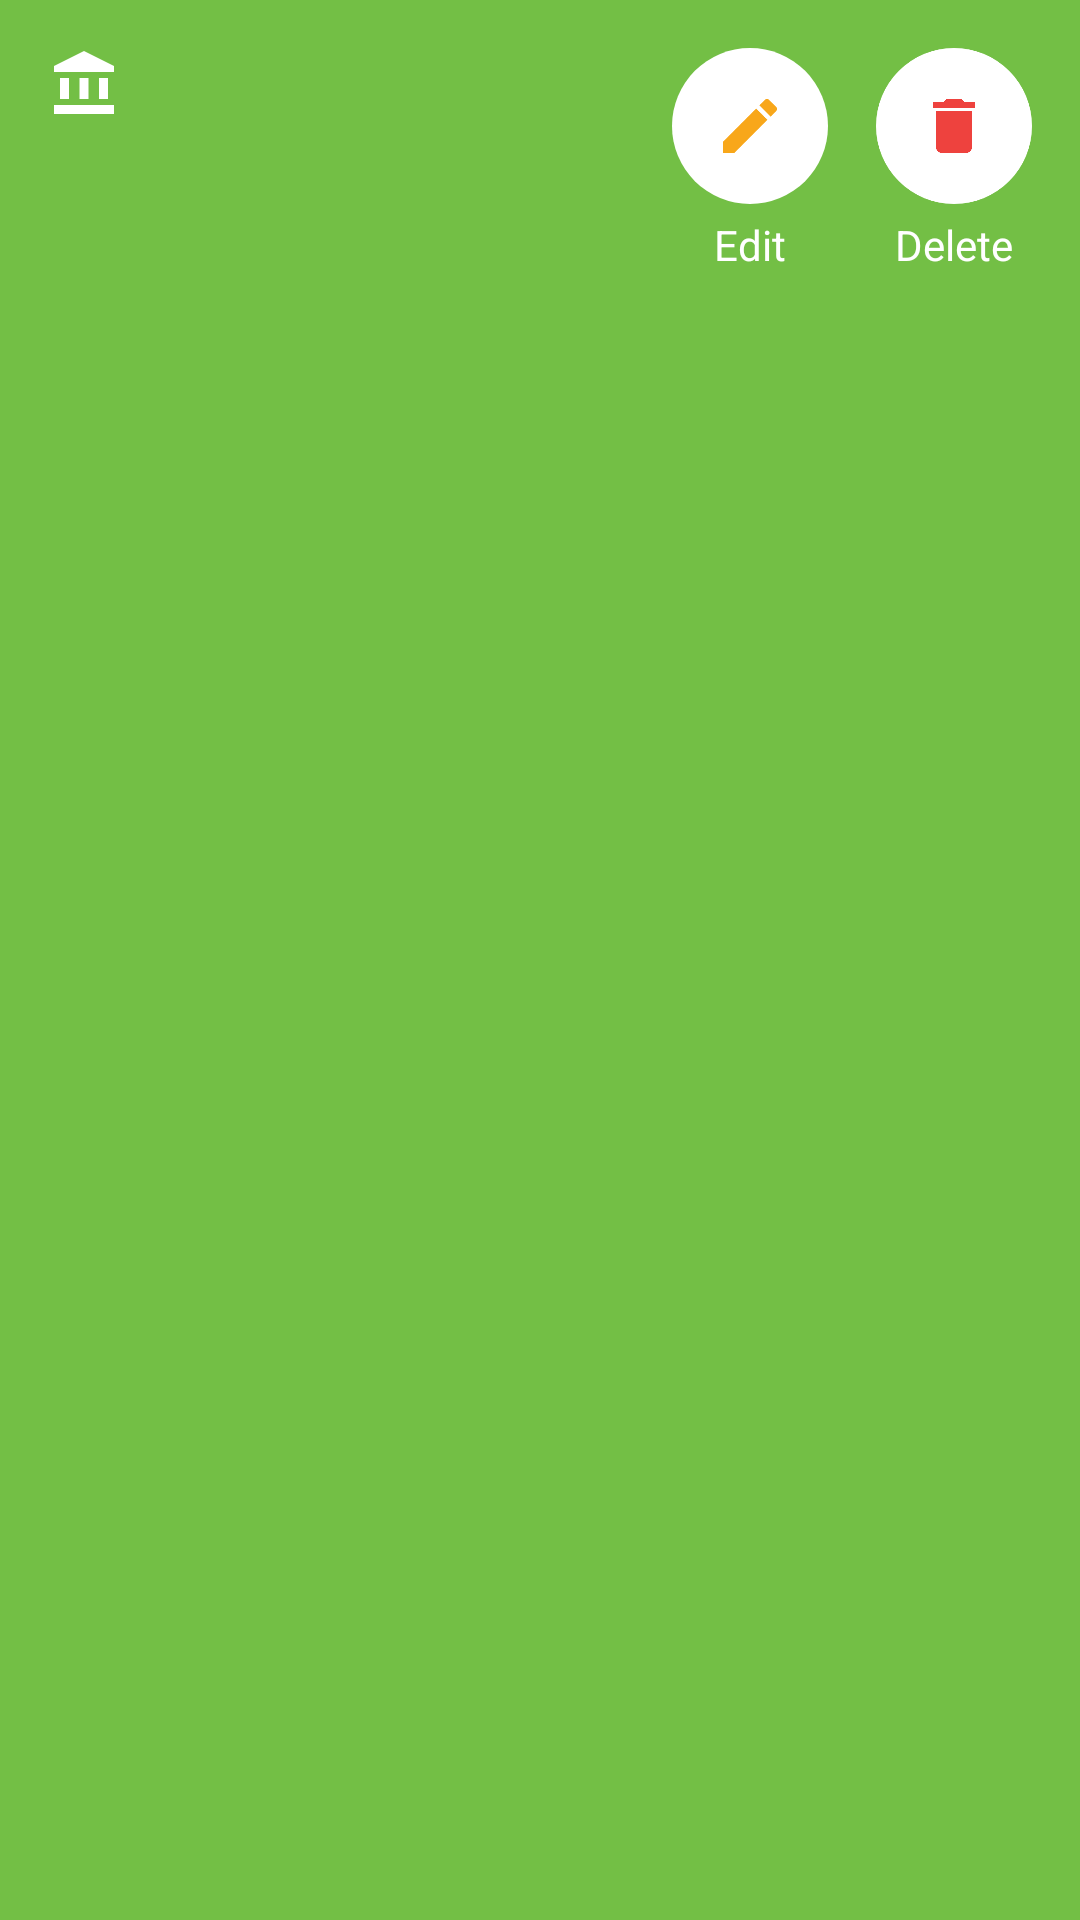

Reconstruct the res/layout file that produces this screen, plus the resources it refers to.
<!-- AndroidManifest.xml: application theme Theme.MoneyManager -->
<!-- res/layout/account_actions_fragment.xml -->
<?xml version="1.0" encoding="utf-8"?>
<androidx.constraintlayout.widget.ConstraintLayout xmlns:android="http://schemas.android.com/apk/res/android"
    xmlns:app="http://schemas.android.com/apk/res-auto"
    xmlns:tools="http://schemas.android.com/tools"
    android:id="@+id/actions_container"
    android:layout_width="match_parent"
    android:layout_height="wrap_content"
    android:background="@color/green_yellow"
    tools:context=".feature.presentation.ui.accounts.actions.AccountActionsFragment">

    <ImageView
        android:id="@+id/bank_icon"
        android:layout_width="wrap_content"
        android:layout_height="wrap_content"
        android:layout_margin="16dp"
        app:layout_constraintStart_toStartOf="parent"
        app:layout_constraintTop_toTopOf="parent"
        app:srcCompat="@drawable/ic_bank" />

    <TextView
        android:id="@+id/account_name"
        android:layout_width="wrap_content"
        android:layout_height="wrap_content"
        android:layout_marginStart="8dp"
        android:textColor="@color/white"
        android:textSize="18sp"
        app:layout_constraintBottom_toBottomOf="@+id/bank_icon"
        app:layout_constraintStart_toEndOf="@+id/bank_icon"
        app:layout_constraintTop_toTopOf="@+id/bank_icon"
        tools:text="Default name" />

    <TextView
        android:id="@+id/account_amount"
        android:layout_width="wrap_content"
        android:layout_height="wrap_content"
        android:layout_margin="16dp"
        android:textAllCaps="true"
        android:textColor="@color/white"
        android:textSize="18sp"
        app:layout_constraintBottom_toBottomOf="parent"
        app:layout_constraintStart_toStartOf="parent"
        app:layout_constraintTop_toBottomOf="@+id/bank_icon"
        tools:text="1 817,20" />

    <TextView
        android:id="@+id/account_currency"
        android:layout_width="wrap_content"
        android:layout_height="wrap_content"
        android:layout_marginStart="8dp"
        android:textAllCaps="true"
        android:textColor="@color/white"
        android:textSize="14sp"
        app:layout_constraintBottom_toBottomOf="@+id/account_amount"
        app:layout_constraintStart_toEndOf="@+id/account_amount"
        tools:text="BYN" />

    <ImageView
        android:id="@+id/edit_button"
        android:layout_width="52dp"
        android:layout_height="52dp"
        android:layout_margin="16dp"
        android:tint="@color/white"
        app:layout_constraintEnd_toStartOf="@+id/delete_button"
        app:layout_constraintTop_toTopOf="parent"
        app:srcCompat="@drawable/ic_circle" />

    <ImageView
        android:layout_width="wrap_content"
        android:layout_height="wrap_content"
        app:layout_constraintBottom_toBottomOf="@id/edit_button"
        app:layout_constraintEnd_toEndOf="@id/edit_button"
        app:layout_constraintStart_toStartOf="@id/edit_button"
        app:layout_constraintTop_toTopOf="@id/edit_button"
        app:srcCompat="@drawable/ic_edit" />

    <TextView
        android:layout_width="wrap_content"
        android:layout_height="wrap_content"
        android:layout_marginTop="4dp"
        android:paddingBottom="12dp"
        android:text="@string/edit"
        android:textColor="@color/white"
        android:textStyle=""
        app:layout_constraintEnd_toEndOf="@+id/edit_button"
        app:layout_constraintStart_toStartOf="@+id/edit_button"
        app:layout_constraintTop_toBottomOf="@+id/edit_button" />

    <ImageView
        android:id="@+id/delete_button"
        android:layout_width="52dp"
        android:layout_height="52dp"
        android:layout_margin="16dp"
        android:tint="@color/white"
        app:layout_constraintEnd_toEndOf="parent"
        app:layout_constraintTop_toTopOf="parent"
        app:srcCompat="@drawable/ic_circle" />

    <TextView
        android:layout_width="wrap_content"
        android:layout_height="wrap_content"
        android:layout_marginTop="4dp"
        android:paddingBottom="12dp"
        android:text="@string/delete"
        android:textColor="@color/white"
        app:layout_constraintEnd_toEndOf="@+id/delete_button"
        app:layout_constraintStart_toStartOf="@+id/delete_button"
        app:layout_constraintTop_toBottomOf="@+id/delete_button" />

    <ImageView
        android:id="@+id/imageView3"
        android:layout_width="wrap_content"
        android:layout_height="wrap_content"
        app:layout_constraintBottom_toBottomOf="@id/delete_button"
        app:layout_constraintEnd_toEndOf="@id/delete_button"
        app:layout_constraintStart_toStartOf="@id/delete_button"
        app:layout_constraintTop_toTopOf="@id/delete_button"
        app:srcCompat="@drawable/ic_delete" />

</androidx.constraintlayout.widget.ConstraintLayout>
<!-- resources referenced by this layout -->
<resources>
  <color name="green_yellow">#ff73bf45</color>
  <color name="white">#FFFFFFFF</color>
  <!-- drawable ic_bank (drawable) -->
  <vector xmlns:android="http://schemas.android.com/apk/res/android"
      android:width="24dp"
      android:height="24dp"
      android:tint="@color/white"
      android:viewportWidth="24"
      android:viewportHeight="24">
      <path
          android:fillColor="#000000"
          android:pathData="M4,10h3v7h-3z" />
      <path
          android:fillColor="#000000"
          android:pathData="M10.5,10h3v7h-3z" />
      <path
          android:fillColor="#000000"
          android:pathData="M2,19h20v3h-20z" />
      <path
          android:fillColor="#000000"
          android:pathData="M17,10h3v7h-3z" />
      <path
          android:fillColor="#000000"
          android:pathData="M12,1l-10,5l0,2l20,0l0,-2z" />
  </vector>
  <!-- drawable ic_circle (drawable) -->
  <vector xmlns:android="http://schemas.android.com/apk/res/android"
      android:width="24dp"
      android:height="24dp"
      android:tint="@color/red"
      android:viewportWidth="216"
      android:viewportHeight="216">
      <path
          android:fillColor="@color/red"
          android:pathData="M108,108m-108,0a108,108 0,1 1,216 0a108,108 0,1 1,-216 0" />
  </vector>
  <!-- drawable ic_delete (drawable) -->
  <vector xmlns:android="http://schemas.android.com/apk/res/android"
      android:width="24dp"
      android:height="24dp"
      android:tint="@color/orange_red"
      android:viewportWidth="24"
      android:viewportHeight="24">
      <path
          android:fillColor="@android:color/white"
          android:pathData="M6,19c0,1.1 0.9,2 2,2h8c1.1,0 2,-0.9 2,-2V7H6v12zM19,4h-3.5l-1,-1h-5l-1,1H5v2h14V4z" />
  </vector>
  <!-- drawable ic_edit (drawable) -->
  <vector xmlns:android="http://schemas.android.com/apk/res/android"
      android:width="24dp"
      android:height="24dp"
      android:viewportWidth="24"
      android:viewportHeight="24"
      android:tint="@color/yellow_orange">
    <path
        android:fillColor="@android:color/white"
        android:pathData="M3,17.25V21h3.75L17.81,9.94l-3.75,-3.75L3,17.25zM20.71,7.04c0.39,-0.39 0.39,-1.02 0,-1.41l-2.34,-2.34c-0.39,-0.39 -1.02,-0.39 -1.41,0l-1.83,1.83 3.75,3.75 1.83,-1.83z"/>
  </vector>
  <string name="delete">Delete</string>
  <string name="edit">Edit</string>
  <style name="Theme.MoneyManager" parent="Theme.MaterialComponents.DayNight.NoActionBar">
          
          <item name="colorPrimary">@color/orange_red</item>
          <item name="colorPrimaryVariant">@color/red</item>
          <item name="colorOnPrimary">@color/white</item>
          
          <item name="colorSecondary">@color/blue_green</item>
          <item name="colorSecondaryVariant">@color/blue</item>
          <item name="colorOnSecondary">@color/black</item>
          
          <item name="android:statusBarColor" tools:targetApi="l">?attr/colorPrimary</item>
          
      </style>
  <color name="red">#FFEF1D26</color>
  <color name="orange_red">#ffee423e</color>
  <color name="yellow_orange">#fff8a71a</color>
  <color name="blue_green">#ff00aeaf</color>
  <color name="blue">#ff0268b3</color>
  <color name="black">#FF000000</color>
</resources>
